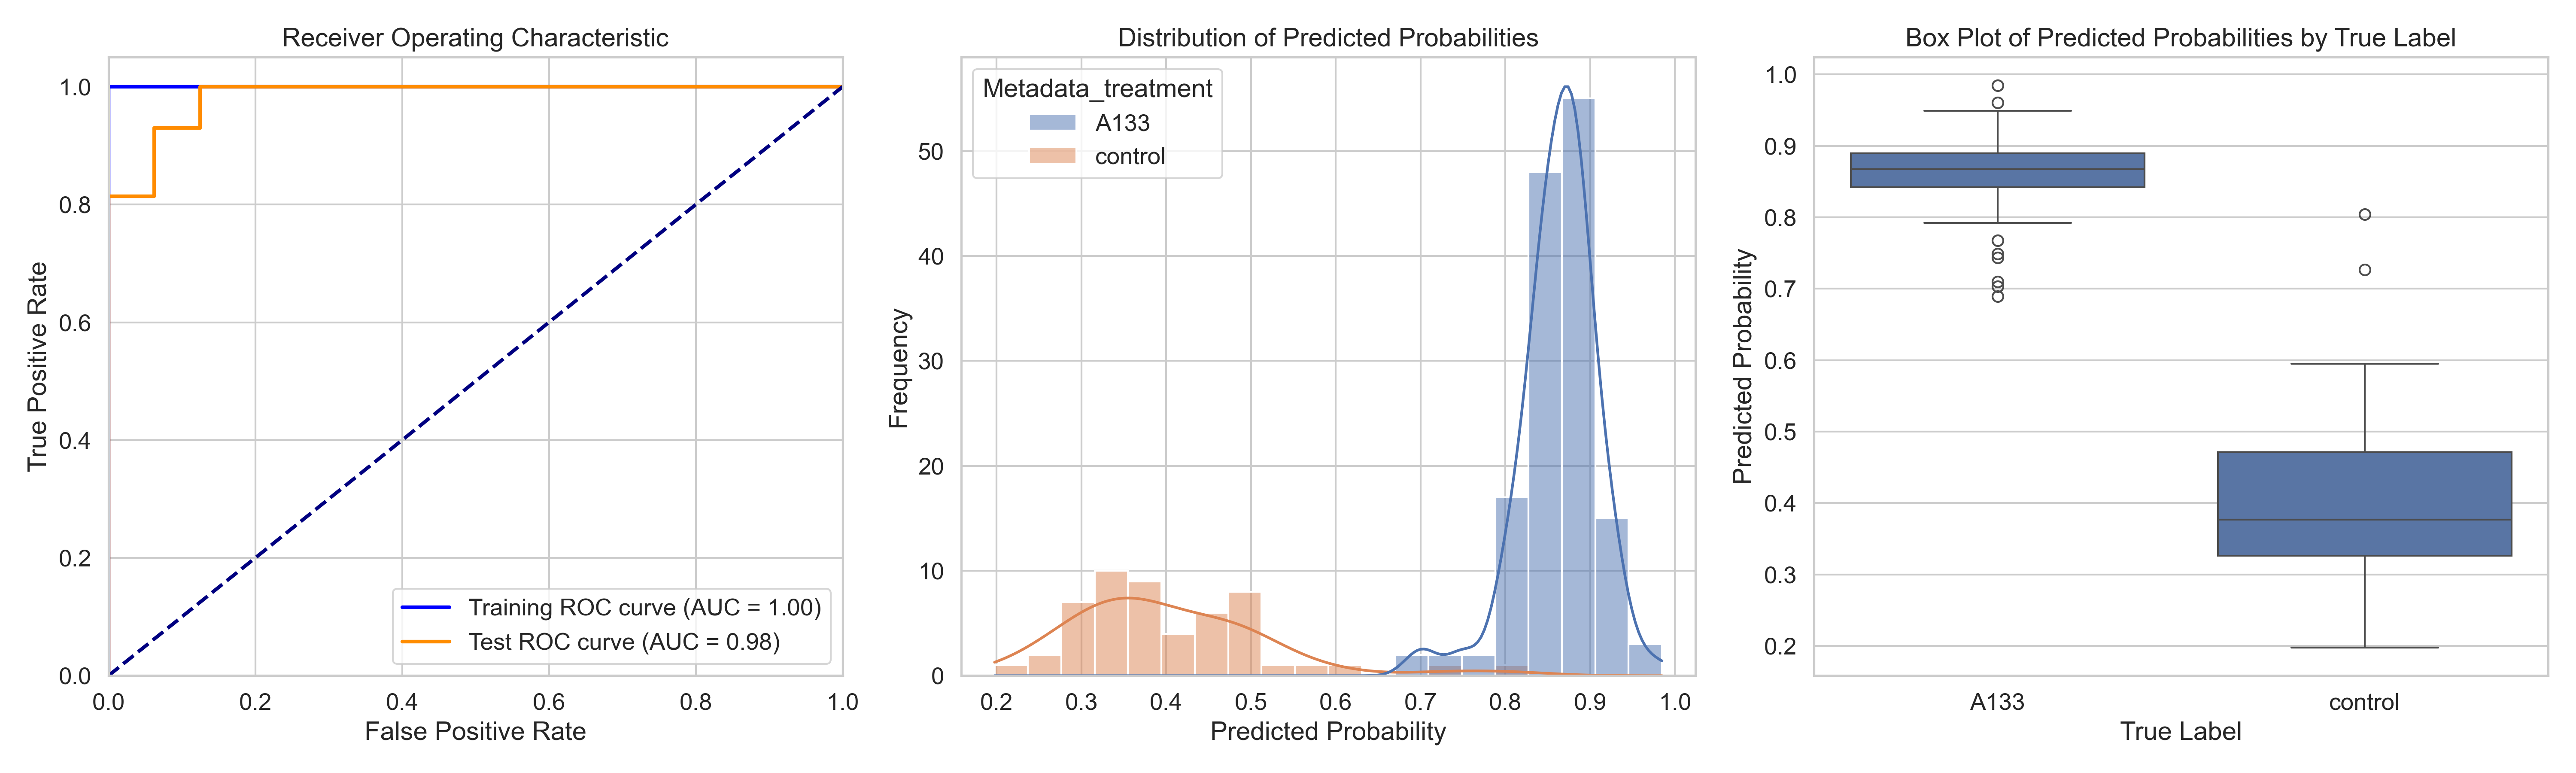

Values plotted in this chart, from the file beside it:
ObjectNumber, Metadata_site, Metadata_concentration, Metadata_hour, Metadata_treatment, Predicted_Probability, Is_Test, S
1, 0, 40, 6, A133, 0.8707, False, 0.4685
2, 0, 40, 6, A133, 0.7433, True, 0.3411
3, 0, 40, 6, A133, 0.8114, False, 0.4092
4, 0, 40, 6, A133, 0.8656, False, 0.4634
5, 0, 40, 6, A133, 0.85, False, 0.4478
1, 1, 40, 6, A133, 0.826, False, 0.4238
2, 1, 40, 6, A133, 0.8631, False, 0.4609
3, 1, 40, 6, A133, 0.8423, False, 0.4401
4, 1, 40, 6, A133, 0.8348, False, 0.4326
5, 1, 40, 6, A133, 0.878, False, 0.4758
6, 1, 40, 6, A133, 0.8699, False, 0.4677
7, 1, 40, 6, A133, 0.8934, False, 0.4912
8, 1, 40, 6, A133, 0.8976, False, 0.4954
9, 1, 40, 6, A133, 0.8506, False, 0.4484
10, 1, 40, 6, A133, 0.8321, True, 0.4299
1, 10, 40, 6, A133, 0.8972, False, 0.495
2, 10, 40, 6, A133, 0.9161, False, 0.5139
3, 10, 40, 6, A133, 0.8983, False, 0.4961
4, 10, 40, 6, A133, 0.9181, False, 0.5159
5, 10, 40, 6, A133, 0.8526, False, 0.4504
6, 10, 40, 6, A133, 0.7975, True, 0.3953
7, 10, 40, 6, A133, 0.917, True, 0.5148
8, 10, 40, 6, A133, 0.8501, False, 0.4478
1, 11, 40, 6, A133, 0.8884, False, 0.4861
2, 11, 40, 6, A133, 0.8956, False, 0.4933
3, 11, 40, 6, A133, 0.8468, False, 0.4446
4, 11, 40, 6, A133, 0.8248, False, 0.4226
5, 11, 40, 6, A133, 0.8375, False, 0.4353
6, 11, 40, 6, A133, 0.8354, False, 0.4332
7, 11, 40, 6, A133, 0.9324, True, 0.5302
1, 12, 40, 6, A133, 0.8871, False, 0.4849
2, 12, 40, 6, A133, 0.9063, False, 0.5041
3, 12, 40, 6, A133, 0.9274, True, 0.5252
4, 12, 40, 6, A133, 0.8497, False, 0.4475
5, 12, 40, 6, A133, 0.8786, False, 0.4764
6, 12, 40, 6, A133, 0.8828, False, 0.4806
7, 12, 40, 6, A133, 0.8446, False, 0.4424
1, 13, 40, 6, A133, 0.8749, True, 0.4727
2, 13, 40, 6, A133, 0.8558, False, 0.4536
3, 13, 40, 6, A133, 0.8029, False, 0.4007
4, 13, 40, 6, A133, 0.8157, False, 0.4135
5, 13, 40, 6, A133, 0.8781, True, 0.4759
6, 13, 40, 6, A133, 0.8905, False, 0.4883
7, 13, 40, 6, A133, 0.8321, False, 0.4299
1, 14, 40, 6, A133, 0.8123, False, 0.4101
2, 14, 40, 6, A133, 0.8507, False, 0.4484
3, 14, 40, 6, A133, 0.6896, True, 0.2874
4, 14, 40, 6, A133, 0.8522, False, 0.45
5, 14, 40, 6, A133, 0.9606, True, 0.5584
6, 14, 40, 6, A133, 0.8764, False, 0.4742
7, 14, 40, 6, A133, 0.8623, True, 0.46
8, 14, 40, 6, A133, 0.8721, False, 0.4699
1, 15, 40, 6, A133, 0.925, True, 0.5228
2, 15, 40, 6, A133, 0.8804, False, 0.4782
3, 15, 40, 6, A133, 0.8859, False, 0.4837
4, 15, 40, 6, A133, 0.8881, False, 0.4859
5, 15, 40, 6, A133, 0.9048, False, 0.5026
6, 15, 40, 6, A133, 0.8446, True, 0.4424
7, 15, 40, 6, A133, 0.9037, True, 0.5015
8, 15, 40, 6, A133, 0.8936, True, 0.4914
... 136 more rows
